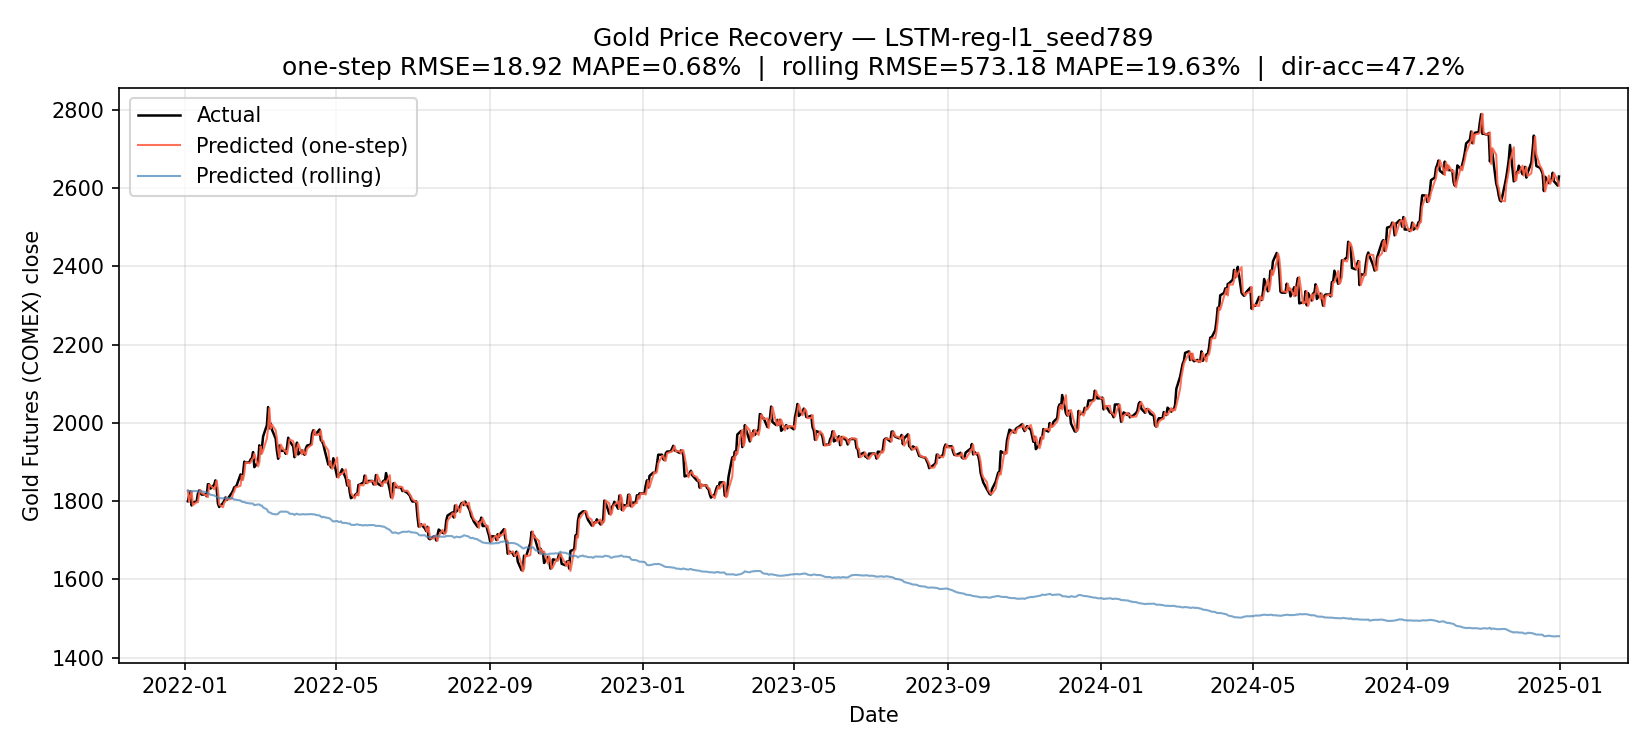

The file beside this chart, header and first rows:
Date, y_true, y_pred, price_true, price_prev_true, price_pred_one_step, price_pred_rolling, price_true_from_return
2022-01-03, -0.0155, -0.0004608, 1799, 1828, 1827, 1827, 1799
2022-01-04, 0.008081, -0.0006533, 1814, 1799, 1798, 1825, 1814
2022-01-05, 0.005826, -0.0005163, 1825, 1814, 1813, 1825, 1825
2022-01-06, -0.01987, 8.155405521392822e-05, 1789, 1825, 1825, 1825, 1789
2022-01-07, 0.00463, 0.000365, 1797, 1789, 1789, 1825, 1797
2022-01-10, 0.0007788, 0.0001216, 1798, 1797, 1797, 1826, 1798
2022-01-11, 0.01117, -0.0008273, 1819, 1798, 1797, 1824, 1819
2022-01-12, 0.004718, -4.337728023529053e-05, 1827, 1819, 1819, 1824, 1827
2022-01-13, -0.003289, 0.0006684, 1821, 1827, 1828, 1825, 1821
2022-01-14, -0.002584, -0.0001684, 1816, 1821, 1821, 1825, 1816
2022-01-17, 0.0, -0.001081, 1816, 1816, 1815, 1823, 1816
2022-01-18, -0.002315, -0.0005553, 1812, 1816, 1815, 1822, 1812
2022-01-19, 0.01685, -0.001214, 1843, 1812, 1810, 1820, 1843
2022-01-20, -0.0003256, -0.0007147, 1842, 1843, 1842, 1818, 1843
2022-01-21, -0.005824, -0.001297, 1832, 1842, 1840, 1816, 1832
2022-01-24, 0.00539, -0.0008486, 1842, 1832, 1830, 1814, 1842
2022-01-25, 0.005955, -0.001341, 1853, 1842, 1839, 1812, 1853
2022-01-26, -0.01238, -0.0003008, 1830, 1853, 1852, 1812, 1830
2022-01-27, -0.0202, -0.0009617, 1793, 1830, 1828, 1810, 1793
2022-01-28, -0.004695, -0.001319, 1785, 1793, 1791, 1807, 1785
2022-01-31, 0.005643, -0.0003103, 1795, 1785, 1784, 1807, 1795
2022-02-01, 0.002948, 0.0004047, 1800, 1795, 1796, 1808, 1800
2022-02-02, 0.004931, -0.0003117, 1809, 1800, 1800, 1807, 1809
2022-02-03, -0.003433, -0.0002116, 1803, 1809, 1809, 1807, 1803
2022-02-04, 0.001995, 0.0005035, 1807, 1803, 1804, 1808, 1807
2022-02-07, 0.007719, -2.9608607292175293e-05, 1821, 1807, 1807, 1807, 1821
2022-02-08, 0.00329, -0.0006963, 1827, 1821, 1819, 1806, 1827
2022-02-09, 0.004697, -0.001318, 1835, 1827, 1824, 1804, 1835
2022-02-10, 0.0005448, -0.0001767, 1836, 1835, 1835, 1804, 1836
2022-02-11, 0.002502, -0.0003081, 1841, 1836, 1836, 1803, 1841
2022-02-14, 0.01467, -0.0008425, 1868, 1841, 1839, 1801, 1868
2022-02-15, -0.007091, -0.0017, 1855, 1868, 1865, 1798, 1855
2022-02-16, 0.008268, -0.0004289, 1870, 1855, 1854, 1798, 1870
2022-02-17, 0.01618, 5.811452865600586e-06, 1901, 1870, 1870, 1798, 1901
2022-02-18, -0.001105, -0.001084, 1899, 1901, 1899, 1796, 1899
2022-02-21, 0.0, -0.0008782, 1899, 1899, 1897, 1794, 1899
2022-02-22, 0.003942, -7.526576519012451e-05, 1906, 1899, 1898, 1794, 1906
2022-02-23, 0.001625, -0.0001605, 1909, 1906, 1906, 1794, 1909
2022-02-24, 0.008294, -0.0001968, 1925, 1909, 1909, 1793, 1925
2022-02-25, -0.02025, -0.00215, 1886, 1925, 1921, 1789, 1886
2022-02-28, 0.006815, 0.001035, 1899, 1886, 1888, 1791, 1899
2022-03-01, 0.02239, -3.3974647521972656e-06, 1942, 1899, 1899, 1791, 1942
2022-03-02, -0.01113, -0.001565, 1921, 1942, 1939, 1789, 1921
2022-03-03, 0.007003, 1.7210841178894043e-05, 1934, 1921, 1921, 1789, 1934
2022-03-04, 0.01575, -0.002728, 1965, 1934, 1929, 1784, 1965
2022-03-07, 0.01455, -0.002779, 1994, 1965, 1960, 1779, 1994
2022-03-08, 0.02291, -0.003357, 2040, 1994, 1987, 1773, 2040
2022-03-09, -0.02693, -0.001125, 1986, 2040, 2038, 1771, 1986
2022-03-10, 0.006124, -0.0003455, 1998, 1986, 1985, 1770, 1998
2022-03-11, -0.007737, -0.001413, 1983, 1998, 1995, 1768, 1983
2022-03-14, -0.01172, -0.0009791, 1960, 1983, 1981, 1766, 1960
2022-03-15, -0.016, 0.0001698, 1928, 1960, 1960, 1766, 1928
2022-03-16, -0.01069, 0.0007865, 1908, 1928, 1930, 1768, 1908
2022-03-17, 0.01771, 0.001941, 1942, 1908, 1912, 1771, 1942
2022-03-18, -0.007183, 0.001093, 1928, 1942, 1944, 1773, 1928
2022-03-21, 0.0002074, -6.571412086486816e-05, 1929, 1928, 1928, 1773, 1929
2022-03-22, -0.004105, 0.0001445, 1921, 1929, 1929, 1773, 1921
2022-03-23, 0.008244, -0.000529, 1937, 1921, 1920, 1772, 1937
2022-03-24, 0.01283, -0.0004508, 1962, 1937, 1936, 1771, 1962
2022-03-25, -0.003984, -0.002033, 1954, 1962, 1958, 1768, 1954
... 722 more rows
